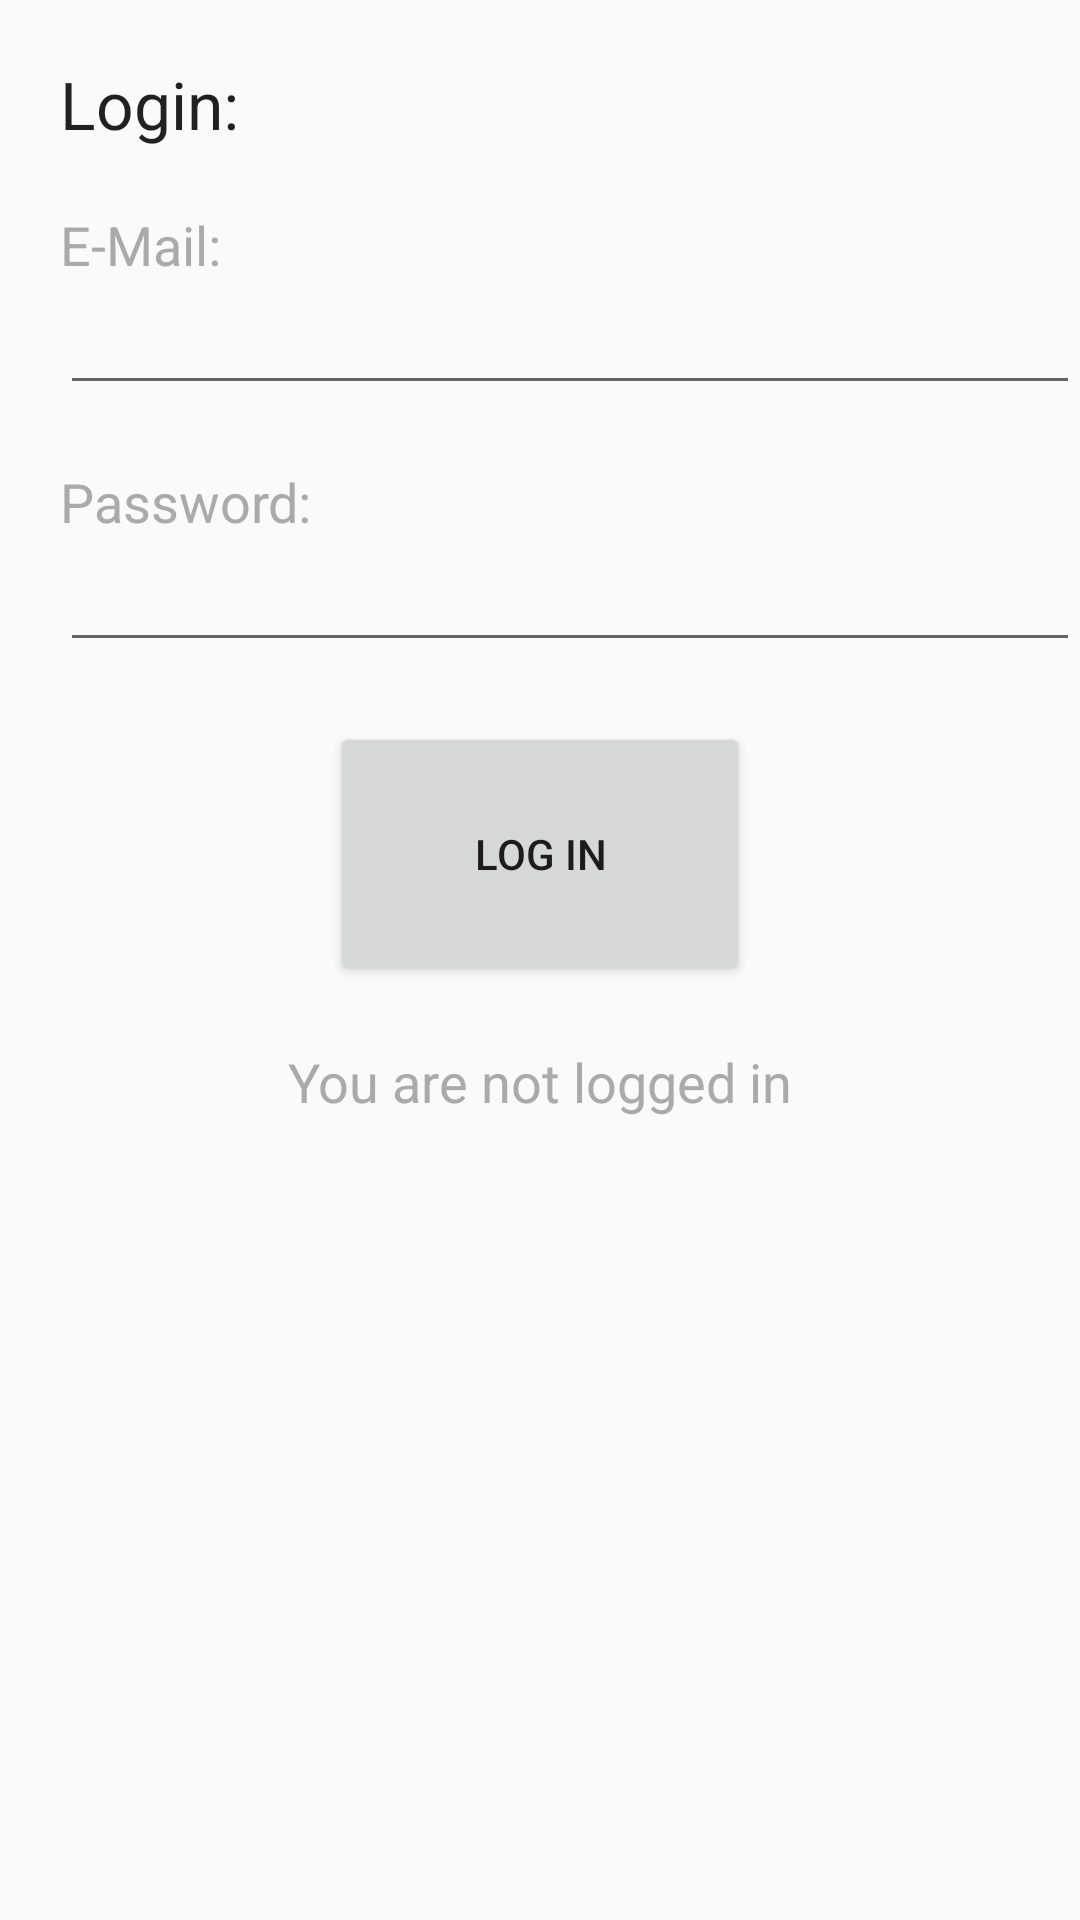

Here is an Android app screen rendered from its layout file. Give the layout XML and the strings, colors and styles it references.
<!-- AndroidManifest.xml: application theme AppTheme -->
<!-- res/layout/settings.xml -->
<?xml version="1.0" encoding="utf-8"?>
<LinearLayout xmlns:android="http://schemas.android.com/apk/res/android"
    android:orientation="vertical" android:layout_width="match_parent"
    android:layout_height="match_parent"
    android:weightSum="1">

    <TextView
        android:layout_width="wrap_content"
        android:layout_height="wrap_content"
        android:textAppearance="?android:attr/textAppearanceLarge"
        android:text="Login:"
        android:id="@+id/textView3"
        android:layout_margin="20dp" />

    <TextView
        android:layout_width="wrap_content"
        android:layout_height="wrap_content"
        android:textAppearance="?android:attr/textAppearanceMedium"
        android:text="E-Mail:"
        android:id="@+id/textView4"
        android:layout_marginLeft="20dp"
        android:textColor="#FFAAAAAA" />

    <EditText
        android:layout_width="match_parent"
        android:layout_height="wrap_content"
        android:inputType="textEmailAddress"
        android:ems="10"
        android:id="@+id/editText"
        android:layout_marginLeft="20dp"
        android:layout_marginBottom="20dp"
        android:textColor="#FFFFFFFF" />

    <TextView
        android:layout_width="wrap_content"
        android:layout_height="wrap_content"
        android:textAppearance="?android:attr/textAppearanceMedium"
        android:text="Password:"
        android:id="@+id/textView5"
        android:layout_marginLeft="20dp"
        android:textColor="#FFAAAAAA" />

    <EditText
        android:layout_width="match_parent"
        android:layout_height="wrap_content"
        android:inputType="textPassword"
        android:ems="10"
        android:id="@+id/editText2"
        android:layout_marginLeft="20dp"
        android:textColor="#FFFFFFFF" />

    <Button
        android:layout_width="140dp"
        android:layout_height="wrap_content"
        android:text="Log in"
        android:id="@+id/button"
        android:enabled="true"
        android:layout_margin="20dp"
        android:layout_weight="0.13"
        android:layout_gravity="center_horizontal" />

    <TextView
        android:layout_width="wrap_content"
        android:layout_height="wrap_content"
        android:textAppearance="?android:attr/textAppearanceMedium"
        android:text="You are not logged in"
        android:id="@+id/statusView"
        android:layout_gravity="center_horizontal"
        android:textColor="#FFAAAAAA" />

</LinearLayout>
<!-- resources referenced by this layout -->
<resources>
  <style name="AppTheme" parent="Theme.AppCompat.Light">
          <item name="android:actionBarStyle">@style/MyActionBar</item>
          <item name="actionBarStyle">@style/MyActionBar</item>
      </style>
  <style name="MyActionBar" parent="@style/Widget.AppCompat.Light.ActionBar.Solid.Inverse">
          <item name="android:background">@color/main_color</item>
          <item name="background">@color/main_color</item>
      </style>
  <color name="main_color">
          #fdc513
      </color>
</resources>
